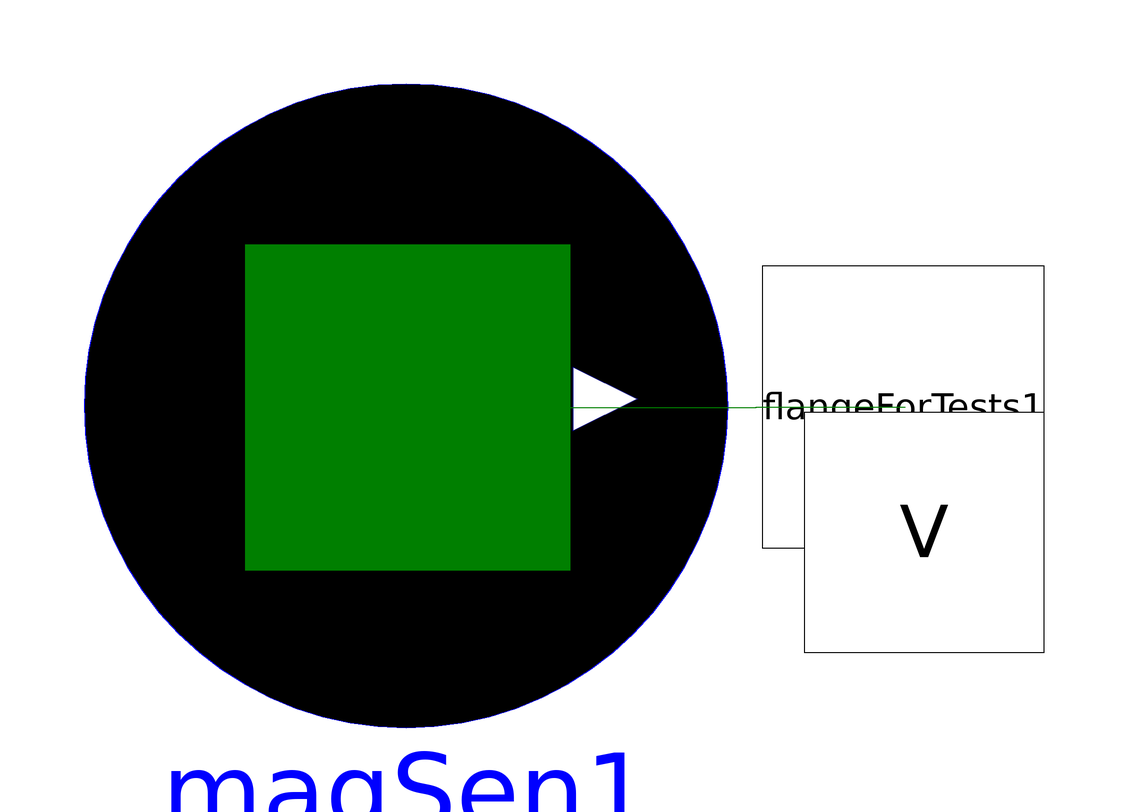

The component connection diagram of the Modelica model below, drawn from its own Placement and Line annotations.

model TestMagSen
  annotation(Diagram(coordinateSystem(extent={{-148.5,-105.0},{148.5,105.0}}, preserveAspectRatio=true, initialScale=0.1, grid={5,5})));
  XogenyModels.Components.SolenoidSystemComponents.MagSen magSen1(Px=2) annotation(Placement(visible=true, transformation(origin={-81.3227,-1.3227}, extent={{-53.6773,-53.6773},{53.6773,53.6773}}, rotation=0)));
  XogenyModels.Tests.CompTests.SolSysCompTests.FlangeForTests flangeForTests1 annotation(Placement(visible=true, transformation(origin={1.5252,-1.5252}, extent={{-23.4748,-23.4748},{23.4748,23.4748}}, rotation=0)));
  Modelica.SIunits.Voltage V annotation(Placement(visible=true, transformation(origin={5.0,-22.4646}, extent={{-20.0,-20.0},{20.0,20.0}}, rotation=0), iconTransformation(origin={3.0255,-21.3949}, extent={{-20.0,-20.0},{20.0,20.0}}, rotation=0)));
equation 
  magsen1.V=V;
  connect(magSen1.CartMag,flangeForTests1.f) annotation(Line(visible=true, origin={-31.2629,-1.5604}, points={{-49.787,-0.0352},{8.3132,-0.0352},{8.3132,0.0352},{33.1607,0.0352}}, color={0,127,0}));
end TestMagSen;